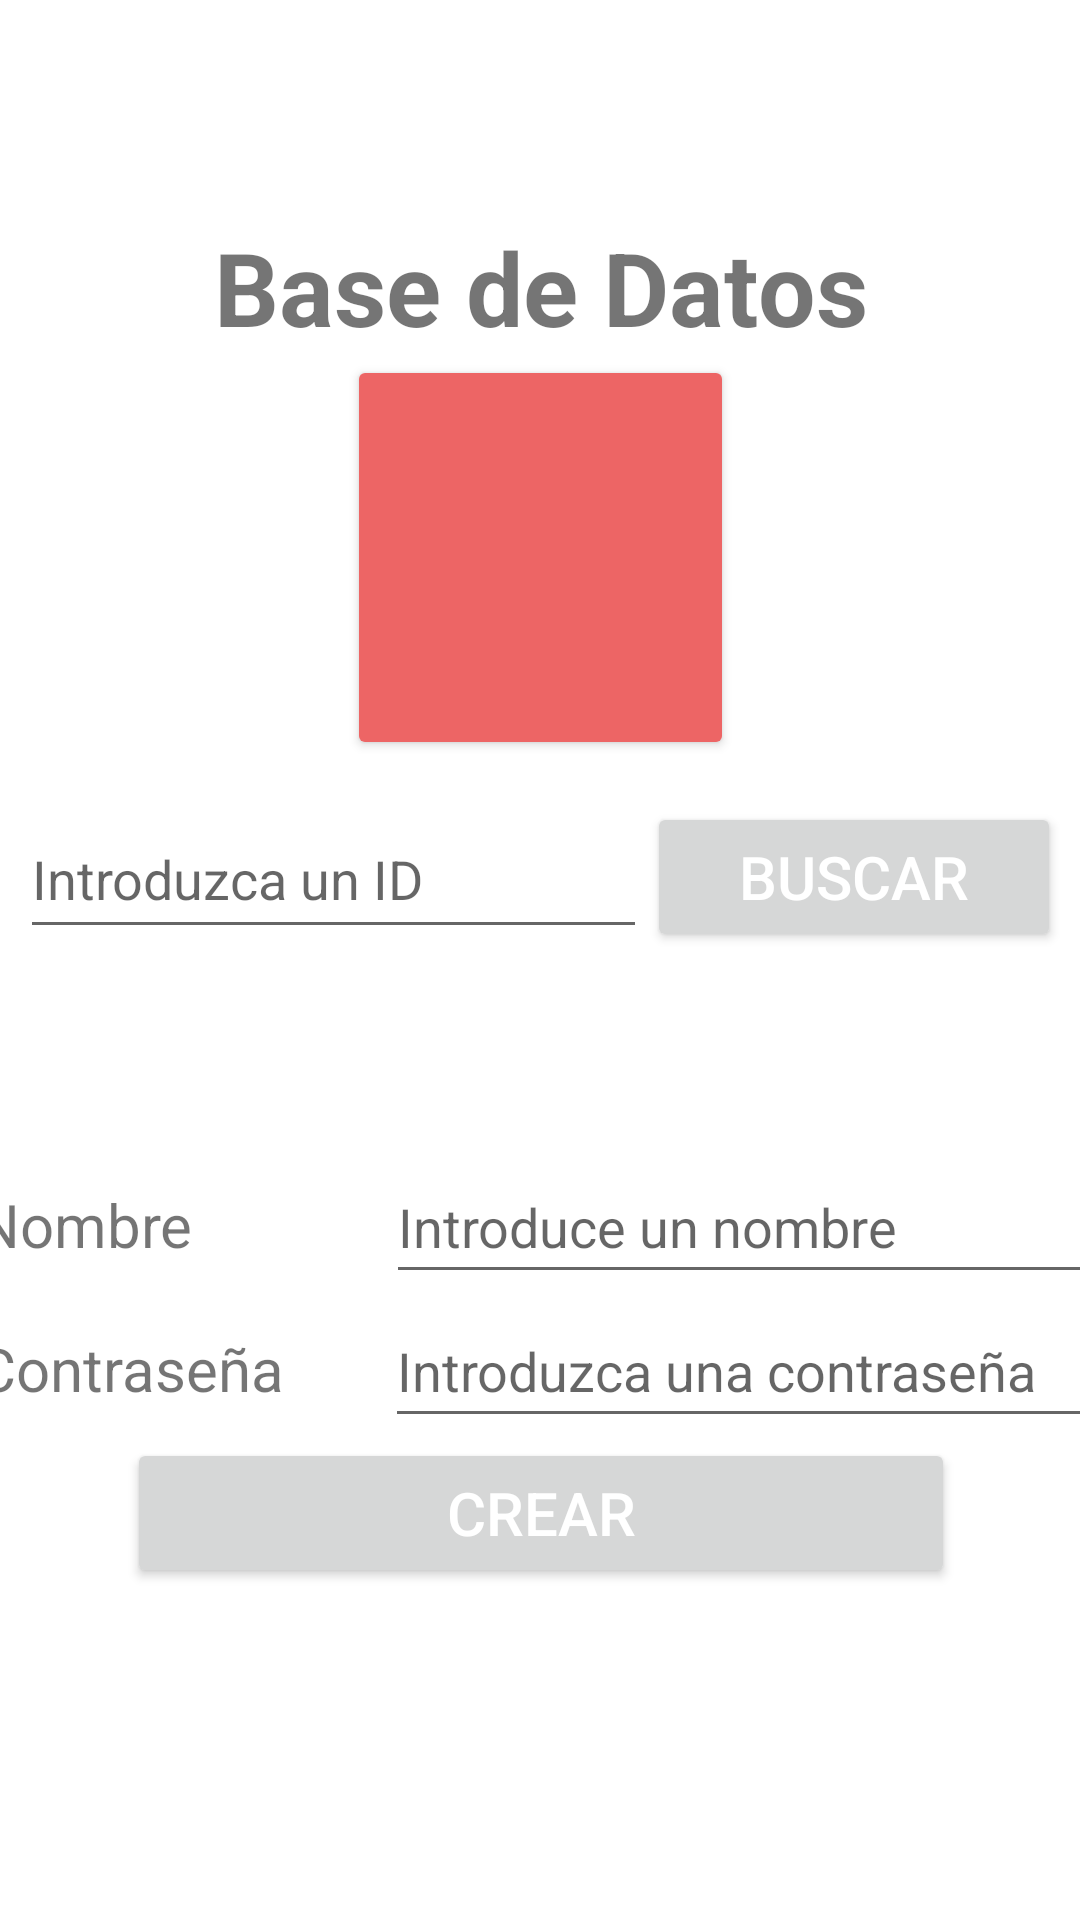

Reconstruct the res/layout file that produces this screen, plus the resources it refers to.
<!-- AndroidManifest.xml: application theme Theme.Programacion_Multimedia -->
<!-- res/layout/t8_actividad1.xml -->
<?xml version="1.0" encoding="utf-8"?>
<androidx.constraintlayout.widget.ConstraintLayout xmlns:android="http://schemas.android.com/apk/res/android"
    xmlns:app="http://schemas.android.com/apk/res-auto"
    xmlns:tools="http://schemas.android.com/tools"
    android:layout_width="match_parent"
    android:layout_height="match_parent"
    android:elevation="20dp"
    android:foregroundTint="#F3ECEC"
    tools:context=".tema8.vista.T8_Actividad1">

    <LinearLayout
        android:id="@+id/linearLayout3"
        android:layout_width="406dp"
        android:layout_height="185dp"
        android:layout_marginTop="60dp"
        android:gravity="center"
        android:orientation="vertical"
        app:layout_constraintBottom_toTopOf="@+id/linearLayout4"
        app:layout_constraintEnd_toEndOf="parent"
        app:layout_constraintStart_toStartOf="parent"
        app:layout_constraintTop_toTopOf="parent">

        <TextView
            android:id="@+id/t30"
            android:layout_width="wrap_content"
            android:layout_height="wrap_content"
            android:text="@string/base_datos"
            android:textSize="34sp"
            android:textStyle="bold" />

        <Button
            android:id="@+id/iBD"
            android:layout_width="129dp"
            android:layout_height="135dp"
            android:backgroundTint="#ED6565"
            android:contentDescription="@string/img"
            android:elevation="15dp"
            android:textAlignment="gravity"
            app:cornerRadius="100dp"
            app:icon="@drawable/ic_database"
            app:iconTint="#FFFFFF"
            app:strokeColor="#0B0A0A"
            app:strokeWidth="3dp" />
    </LinearLayout>

    <LinearLayout
        android:id="@+id/linearLayout4"
        android:layout_width="347dp"
        android:layout_height="51dp"
        android:layout_marginStart="30dp"
        android:layout_marginEnd="30dp"
        android:layout_marginBottom="10dp"
        android:orientation="vertical"
        app:layout_constraintBottom_toTopOf="@+id/linearLayout2"
        app:layout_constraintEnd_toEndOf="parent"
        app:layout_constraintStart_toStartOf="parent"
        app:layout_constraintTop_toBottomOf="@+id/linearLayout3">

        <LinearLayout
            android:layout_width="match_parent"
            android:layout_height="wrap_content"
            android:orientation="horizontal">

            <EditText
                android:id="@+id/etID"
                android:layout_width="wrap_content"
                android:layout_height="50dp"
                android:layout_weight="1"
                android:autofillHints=""
                android:ems="10"
                android:hint="@string/introduzca_un_id"
                android:inputType="textPersonName" />

            <Button
                android:id="@+id/bBuscarID"
                android:layout_width="139dp"
                android:layout_height="50dp"
                android:layout_weight="1"
                android:focusableInTouchMode="true"
                android:text="@string/buscar"
                android:textColor="#FFFFFF"
                android:textSize="20sp"
                app:cornerRadius="50dp" />

        </LinearLayout>
    </LinearLayout>

    <LinearLayout
        android:id="@+id/linearLayout2"
        android:layout_width="415dp"
        android:layout_height="wrap_content"
        android:layout_marginTop="15dp"
        android:layout_marginBottom="20dp"
        android:orientation="vertical"
        app:layout_constraintBottom_toTopOf="@+id/linearLayout5"
        app:layout_constraintEnd_toEndOf="parent"
        app:layout_constraintStart_toStartOf="parent"
        app:layout_constraintTop_toBottomOf="@+id/linearLayout4">

        <androidx.recyclerview.widget.RecyclerView
            android:id="@+id/recicyclerID"
            android:layout_width="387dp"
            android:layout_height="271dp"
            android:layout_marginStart="15dp"
            android:layout_marginEnd="15dp"
            android:visibility="gone" />

    </LinearLayout>

    <LinearLayout
        android:id="@+id/linearLayout5"
        android:layout_width="376dp"
        android:layout_height="wrap_content"
        android:layout_marginBottom="100dp"
        android:orientation="vertical"
        android:weightSum="2"
        app:layout_constraintBottom_toBottomOf="parent"
        app:layout_constraintEnd_toEndOf="parent"
        app:layout_constraintStart_toStartOf="parent"
        app:layout_constraintTop_toBottomOf="@+id/linearLayout2">

        <LinearLayout
            android:layout_width="match_parent"
            android:layout_height="wrap_content"
            android:orientation="horizontal">

            <TextView
                android:id="@+id/textView41"
                android:layout_width="107dp"
                android:layout_height="wrap_content"
                android:layout_weight="1"
                android:text="@string/nombre"
                android:textSize="20sp" />

            <EditText
                android:id="@+id/etUser"
                android:layout_width="wrap_content"
                android:layout_height="48dp"
                android:layout_weight="1"
                android:ems="10"
                android:hint="@string/introduce_un_nombre"
                android:inputType="textPersonName"
                android:autofillHints="" />

        </LinearLayout>

        <LinearLayout
            android:layout_width="match_parent"
            android:layout_height="wrap_content"
            android:orientation="horizontal">

            <TextView
                android:id="@+id/textView30"
                android:layout_width="106dp"
                android:layout_height="wrap_content"
                android:layout_weight="1"
                android:text="@string/pass"
                android:textSize="20sp" />

            <EditText
                android:id="@+id/etPass"
                android:layout_width="wrap_content"
                android:layout_height="48dp"
                android:layout_weight="1"
                android:ems="10"
                android:hint="@string/introduzca_una_contrase_a"
                android:inputType="textPersonName"
                android:autofillHints="" />

        </LinearLayout>

        <Button
            android:id="@+id/bCrear"
            android:layout_width="match_parent"
            android:layout_height="50dp"
            android:layout_marginStart="50dp"
            android:layout_marginEnd="50dp"
            android:foregroundTint="#FFFFFF"
            android:text="@string/crear"
            android:textColor="#FFFFFF"
            android:textSize="20sp"
            app:cornerRadius="50dp"
            app:iconTint="#F8F5F5" />
    </LinearLayout>

</androidx.constraintlayout.widget.ConstraintLayout>
<!-- resources referenced by this layout -->
<resources>
  <!-- drawable ic_database (drawable) -->
  <vector android:height="100dp" android:tint="#BB5C29"
      android:viewportHeight="24" android:viewportWidth="24"
      android:width="100dp" xmlns:android="http://schemas.android.com/apk/res/android">
      <path android:fillColor="@android:color/white" android:pathData="M7.3,14.7l1.2,-1.2c-1,-1 -1.5,-2.3 -1.5,-3.5c0,-1.3 0.5,-2.6 1.5,-3.5L7.3,5.3c-1.3,1.3 -2,3 -2,4.7S6,13.4 7.3,14.7z"/>
      <path android:fillColor="@android:color/white" android:pathData="M19.1,2.9l-1.2,1.2c1.6,1.6 2.4,3.8 2.4,5.9c0,2.1 -0.8,4.3 -2.4,5.9l1.2,1.2c2,-2 2.9,-4.5 2.9,-7.1C22,7.4 21,4.9 19.1,2.9z"/>
      <path android:fillColor="@android:color/white" android:pathData="M6.1,4.1L4.9,2.9C3,4.9 2,7.4 2,10c0,2.6 1,5.1 2.9,7.1l1.2,-1.2c-1.6,-1.6 -2.4,-3.8 -2.4,-5.9C3.7,7.9 4.5,5.7 6.1,4.1z"/>
      <path android:fillColor="@android:color/white" android:pathData="M16.7,14.7c1.3,-1.3 2,-3 2,-4.7c-0.1,-1.7 -0.7,-3.4 -2,-4.7l-1.2,1.2c1,1 1.5,2.3 1.5,3.5c0,1.3 -0.5,2.6 -1.5,3.5L16.7,14.7z"/>
      <path android:fillColor="@android:color/white" android:pathData="M14.5,10c0,-1.38 -1.12,-2.5 -2.5,-2.5S9.5,8.62 9.5,10c0,0.76 0.34,1.42 0.87,1.88L7,22h2l0.67,-2h4.67L15,22h2l-3.37,-10.12C14.16,11.42 14.5,10.76 14.5,10zM10.33,18L12,13l1.67,5H10.33z"/>
  </vector>
  <string name="base_datos">Base de Datos</string>
  <string name="buscar">Buscar</string>
  <string name="crear">CREAR</string>
  <string name="img">img</string>
  <string name="introduce_un_nombre">Introduce un nombre</string>
  <string name="introduzca_un_id">Introduzca un ID</string>
  <string name="introduzca_una_contrase_a">Introduzca una contraseña</string>
  <string name="nombre">Nombre</string>
  <string name="pass">Contraseña</string>
  <style name="Theme.Programacion_Multimedia" parent="Theme.MaterialComponents.DayNight.DarkActionBar">
          
          <item name="colorPrimary">@color/holo_orange_light</item>
          <item name="colorPrimaryVariant">@color/orange</item>
          <item name="colorOnPrimary">#EBD79D</item>
  
          
          <item name="colorSecondary">#8F672E</item>
          <item name="colorSecondaryVariant">@color/brown</item>
          <item name="colorOnSecondary">#302616</item>
  
          
          <item name="android:statusBarColor">@color/black</item>
  
          
          <item name="aboutStyle">@style/Widget.App.AboutPage</item>
  
      </style>
  <color name="holo_orange_light">#F8BB62</color>
  <color name="orange">#FF9800</color>
  <color name="brown">#713E2E</color>
  <color name="black">#FF000000</color>
  <style name="Widget.App.AboutPage" parent="about_About">
          <item name="aboutBackground">#ffffff</item>
          <item name="aboutElementIconTint">#333333</item>
          <item name="aboutSeparatorColor">#999999</item>
          <item name="aboutDescriptionTextAppearance">
              @style/TextAppearance.App.AboutPage.Description
          </item>
          
          <item name="aboutElementTextAppearance">@style/about_elementTextAppearance.Dark</item>
          <item name="aboutGroupTextAppearance">@style/about_groupTextAppearance</item>
      </style>
  <style name="TextAppearance.App.AboutPage.Description" parent="about_descriptionTextAppearance.Dark">
          <item name="android:textStyle">bold|italic</item>
      </style>
</resources>
